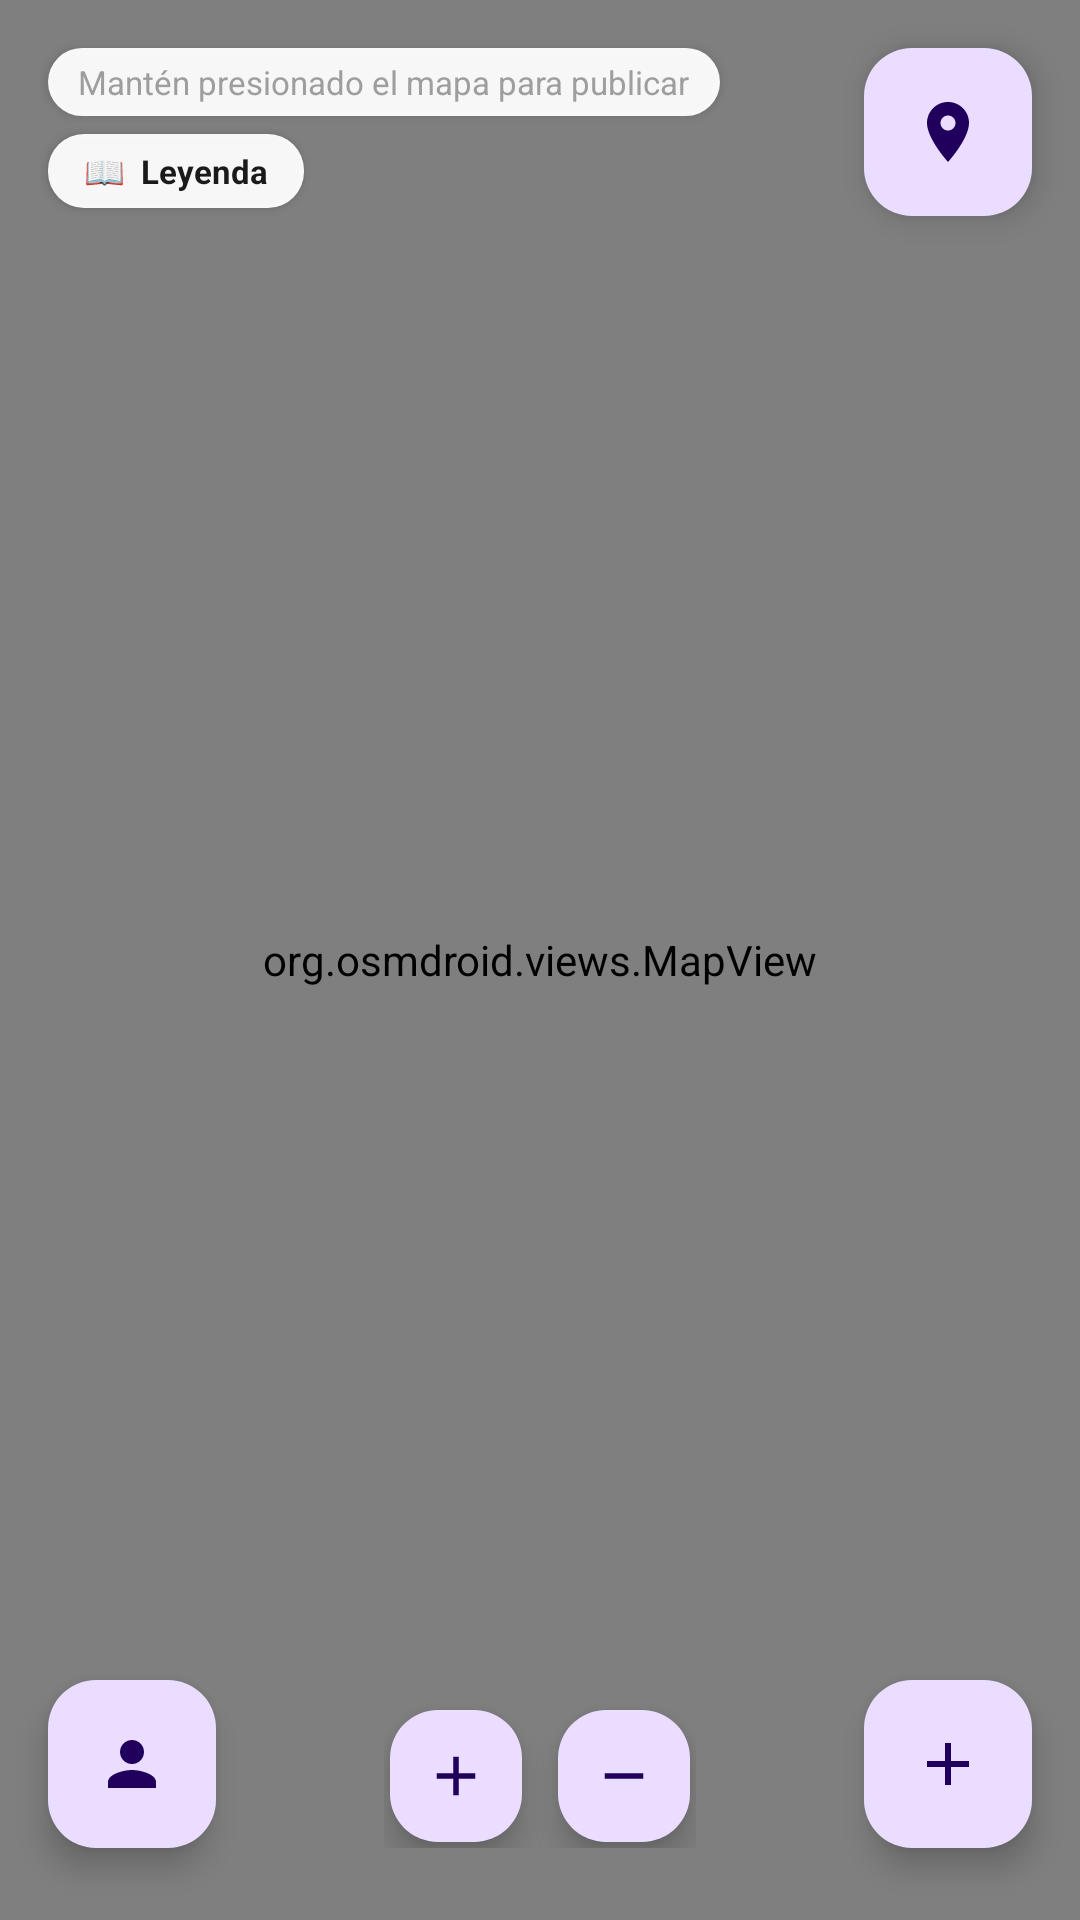

Reconstruct the res/layout file that produces this screen, plus the resources it refers to.
<!-- AndroidManifest.xml: application theme Theme.PracticaFinal -->
<!-- res/layout/activity_main.xml -->
<?xml version="1.0" encoding="utf-8"?>
<androidx.constraintlayout.widget.ConstraintLayout xmlns:android="http://schemas.android.com/apk/res/android"
    xmlns:app="http://schemas.android.com/apk/res-auto"
    xmlns:tools="http://schemas.android.com/tools"
    android:id="@+id/main"
    android:layout_width="match_parent"
    android:layout_height="match_parent"
    tools:context=".MainActivity">

    <org.osmdroid.views.MapView
        android:id="@+id/map"
        android:layout_width="match_parent"
        android:layout_height="match_parent" />

    
    <TextView
        android:id="@+id/tv_pista_publicar"
        android:layout_width="wrap_content"
        android:layout_height="wrap_content"
        android:layout_marginStart="16dp"
        android:layout_marginTop="16dp"
        android:background="@drawable/bg_chip_map"
        android:elevation="2dp"
        android:paddingStart="10dp"
        android:paddingTop="4dp"
        android:paddingEnd="10dp"
        android:paddingBottom="4dp"
        android:text="Mantén presionado el mapa para publicar"
        android:textColor="#9E9E9E"
        android:textSize="11sp"
        app:layout_constraintStart_toStartOf="parent"
        app:layout_constraintTop_toTopOf="parent" />

    
    <TextView
        android:id="@+id/btn_leyenda"
        android:layout_width="wrap_content"
        android:layout_height="wrap_content"
        android:layout_marginStart="16dp"
        android:layout_marginTop="6dp"
        android:background="@drawable/bg_chip_map"
        android:elevation="2dp"
        android:paddingStart="12dp"
        android:paddingTop="5dp"
        android:paddingEnd="12dp"
        android:paddingBottom="5dp"
        android:text="📖  Leyenda"
        android:textColor="#1A1A1A"
        android:textSize="11sp"
        android:textStyle="bold"
        app:layout_constraintStart_toStartOf="parent"
        app:layout_constraintTop_toBottomOf="@id/tv_pista_publicar" />

    
    <TextView
        android:id="@+id/btn_cercanas"
        android:layout_width="wrap_content"
        android:layout_height="wrap_content"
        android:layout_marginStart="16dp"
        android:layout_marginTop="6dp"
        android:background="@drawable/bg_chip_map"
        android:elevation="2dp"
        android:paddingStart="12dp"
        android:paddingTop="5dp"
        android:paddingEnd="12dp"
        android:paddingBottom="5dp"
        android:text="Alertas cerca"
        android:textColor="#1A1A1A"
        android:textSize="11sp"
        android:textStyle="bold"
        android:visibility="gone"
        app:layout_constraintStart_toStartOf="parent"
        app:layout_constraintTop_toBottomOf="@id/btn_leyenda" />

    
    <com.google.android.material.floatingactionbutton.FloatingActionButton
        android:id="@+id/fab_recenter"
        android:layout_width="wrap_content"
        android:layout_height="wrap_content"
        android:layout_marginTop="16dp"
        android:layout_marginEnd="16dp"
        android:contentDescription="Recentrar"
        app:layout_constraintEnd_toEndOf="parent"
        app:layout_constraintTop_toTopOf="parent"
        app:srcCompat="@drawable/ic_recenter" />

    
    
    <LinearLayout
        android:id="@+id/panel_alerta"
        android:layout_width="0dp"
        android:layout_height="wrap_content"
        android:background="@drawable/bg_panel_top"
        android:elevation="10dp"
        android:orientation="vertical"
        android:padding="16dp"
        android:visibility="gone"
        app:layout_constraintBottom_toBottomOf="parent"
        app:layout_constraintEnd_toEndOf="parent"
        app:layout_constraintStart_toStartOf="parent">

        
        <LinearLayout
            android:layout_width="match_parent"
            android:layout_height="wrap_content"
            android:gravity="end"
            android:orientation="horizontal">

            <TextView
                android:id="@+id/panel_cerrar"
                android:layout_width="32dp"
                android:layout_height="32dp"
                android:background="@drawable/bg_circle_rojo"
                android:gravity="center"
                android:text="✕"
                android:textColor="#1A1A1A"
                android:textSize="14sp"
                android:textStyle="bold" />
        </LinearLayout>

        
        <TextView
            android:id="@+id/panel_emoji"
            android:layout_width="wrap_content"
            android:layout_height="wrap_content"
            android:layout_marginTop="4dp"
            android:textSize="32sp" />

        <TextView
            android:id="@+id/panel_titulo"
            android:layout_width="wrap_content"
            android:layout_height="wrap_content"
            android:layout_marginTop="8dp"
            android:textColor="#1A1A1A"
            android:textSize="16sp"
            android:textStyle="bold" />

        <TextView
            android:id="@+id/panel_tipo"
            android:layout_width="wrap_content"
            android:layout_height="wrap_content"
            android:layout_marginTop="2dp"
            android:textColor="#9E9E9E"
            android:textSize="12sp" />

        
        <TextView
            android:id="@+id/panel_desc"
            android:layout_width="match_parent"
            android:layout_height="wrap_content"
            android:layout_marginTop="6dp"
            android:textColor="#616161"
            android:textSize="13sp" />

        
        <TextView
            android:id="@+id/panel_ubicacion"
            android:layout_width="wrap_content"
            android:layout_height="wrap_content"
            android:layout_marginTop="6dp"
            android:textColor="#9E9E9E"
            android:textSize="12sp" />

        
        <TextView
            android:id="@+id/panel_estado"
            android:layout_width="wrap_content"
            android:layout_height="wrap_content"
            android:layout_marginTop="4dp"
            android:textSize="12sp"
            android:textStyle="bold" />

        
        <LinearLayout
            android:layout_width="match_parent"
            android:layout_height="wrap_content"
            android:layout_marginTop="14dp"
            android:orientation="horizontal">

            <com.google.android.material.button.MaterialButton
                android:id="@+id/panel_whatsapp"
                style="@style/Widget.Material3.Button.OutlinedButton"
                android:layout_width="0dp"
                android:layout_height="40dp"
                android:layout_weight="1"
                android:text="💬  WhatsApp"
                android:textColor="#1A1A1A"
                android:textSize="12sp"
                app:strokeColor="#25D366" />

            <com.google.android.material.button.MaterialButton
                android:id="@+id/panel_compartir"
                style="@style/Widget.Material3.Button.OutlinedButton"
                android:layout_width="0dp"
                android:layout_height="40dp"
                android:layout_marginStart="12dp"
                android:layout_weight="1"
                android:text="↗  Compartir"
                android:textColor="#1A1A1A"
                android:textSize="12sp"
                app:strokeColor="#1A1A1A" />
        </LinearLayout>

        
        <LinearLayout
            android:layout_width="match_parent"
            android:layout_height="wrap_content"
            android:layout_marginTop="8dp"
            android:orientation="horizontal">

            <com.google.android.material.button.MaterialButton
                android:id="@+id/panel_ver"
                style="@style/Widget.Material3.Button.OutlinedButton"
                android:layout_width="0dp"
                android:layout_height="40dp"
                android:layout_weight="1"
                android:text="👀  Sé dónde está"
                android:textColor="#1A1A1A"
                android:textSize="12sp"
                app:strokeColor="#1E88E5" />

            <com.google.android.material.button.MaterialButton
                android:id="@+id/panel_resolver"
                style="@style/Widget.Material3.Button.OutlinedButton"
                android:layout_width="0dp"
                android:layout_height="40dp"
                android:layout_marginStart="12dp"
                android:layout_weight="1"
                android:text="✓  Resolver"
                android:textColor="#1A1A1A"
                android:textSize="12sp"
                app:strokeColor="#43A047" />
        </LinearLayout>
    </LinearLayout>

    
    <LinearLayout
        android:id="@+id/zoom_bar"
        android:layout_width="wrap_content"
        android:layout_height="wrap_content"
        android:layout_marginBottom="24dp"
        android:orientation="horizontal"
        app:layout_constraintBottom_toBottomOf="parent"
        app:layout_constraintEnd_toEndOf="parent"
        app:layout_constraintStart_toStartOf="parent">

        <com.google.android.material.floatingactionbutton.FloatingActionButton
            android:id="@+id/fab_zoom_in"
            android:layout_width="wrap_content"
            android:layout_height="wrap_content"
            android:contentDescription="Acercar"
            app:fabCustomSize="44dp"
            app:maxImageSize="22dp"
            app:srcCompat="@drawable/ic_fab_menu" />

        <com.google.android.material.floatingactionbutton.FloatingActionButton
            android:id="@+id/fab_zoom_out"
            android:layout_width="wrap_content"
            android:layout_height="wrap_content"
            android:layout_marginStart="8dp"
            android:contentDescription="Alejar"
            app:fabCustomSize="44dp"
            app:maxImageSize="22dp"
            app:srcCompat="@drawable/ic_menos" />
    </LinearLayout>

    
    <com.google.android.material.floatingactionbutton.FloatingActionButton
        android:id="@+id/fab_perfil"
        android:layout_width="wrap_content"
        android:layout_height="wrap_content"
        android:layout_marginStart="16dp"
        android:layout_marginBottom="24dp"
        android:contentDescription="Perfil"
        app:layout_constraintBottom_toBottomOf="parent"
        app:layout_constraintStart_toStartOf="parent"
        app:srcCompat="@drawable/ic_perfil" />

    
    <com.google.android.material.floatingactionbutton.FloatingActionButton
        android:id="@+id/fab_menu"
        android:layout_width="wrap_content"
        android:layout_height="wrap_content"
        android:layout_marginEnd="16dp"
        android:layout_marginBottom="24dp"
        android:contentDescription="Menú de opciones"
        app:layout_constraintBottom_toBottomOf="parent"
        app:layout_constraintEnd_toEndOf="parent"
        app:srcCompat="@drawable/ic_fab_menu" />

</androidx.constraintlayout.widget.ConstraintLayout>
<!-- resources referenced by this layout -->
<resources>
  <!-- drawable bg_chip_map (drawable) -->
  <?xml version="1.0" encoding="utf-8"?>
  <shape xmlns:android="http://schemas.android.com/apk/res/android">
      <solid android:color="#F2FFFFFF" />
      <corners android:radius="12dp" />
  </shape>
  <!-- drawable ic_fab_menu (drawable) -->
  <?xml version="1.0" encoding="utf-8"?>
  <vector xmlns:android="http://schemas.android.com/apk/res/android"
      android:width="24dp"
      android:height="24dp"
      android:viewportWidth="24"
      android:viewportHeight="24">
      <path
          android:fillColor="#FF1A1A1A"
          android:pathData="M19,13h-6v6h-2v-6H5v-2h6V5h2v6h6v2z" />
  </vector>
  <!-- drawable ic_menos (drawable) -->
  <?xml version="1.0" encoding="utf-8"?>
  <vector xmlns:android="http://schemas.android.com/apk/res/android"
      android:width="24dp"
      android:height="24dp"
      android:viewportWidth="24"
      android:viewportHeight="24">
      <path
          android:fillColor="#FF1A1A1A"
          android:pathData="M19,13H5v-2h14v2z" />
  </vector>
  <!-- drawable ic_perfil (drawable) -->
  <?xml version="1.0" encoding="utf-8"?>
  <vector xmlns:android="http://schemas.android.com/apk/res/android"
      android:width="24dp"
      android:height="24dp"
      android:viewportWidth="24"
      android:viewportHeight="24">
      <path
          android:fillColor="#FF1A1A1A"
          android:pathData="M12,12c2.21,0 4,-1.79 4,-4s-1.79,-4 -4,-4 -4,1.79 -4,4 1.79,4 4,4zM12,14c-2.67,0 -8,1.34 -8,4v2h16v-2c0,-2.66 -5.33,-4 -8,-4z" />
  </vector>
  <!-- drawable ic_recenter (drawable) -->
  <?xml version="1.0" encoding="utf-8"?>
  <vector xmlns:android="http://schemas.android.com/apk/res/android"
      android:width="24dp"
      android:height="24dp"
      android:viewportWidth="24"
      android:viewportHeight="24">
      <path
          android:fillColor="#FF1A1A1A"
          android:pathData="M12,2C8.13,2 5,5.13 5,9c0,5.25 7,13 7,13s7,-7.75 7,-13c0,-3.87 -3.13,-7 -7,-7zM12,11.5c-1.38,0 -2.5,-1.12 -2.5,-2.5s1.12,-2.5 2.5,-2.5 2.5,1.12 2.5,2.5 -1.12,2.5 -2.5,2.5z" />
  </vector>
  <style name="Theme.PracticaFinal" parent="Base.Theme.PracticaFinal" />
  <style name="Base.Theme.PracticaFinal" parent="Theme.Material3.DayNight.NoActionBar">
          
          
      </style>
</resources>
